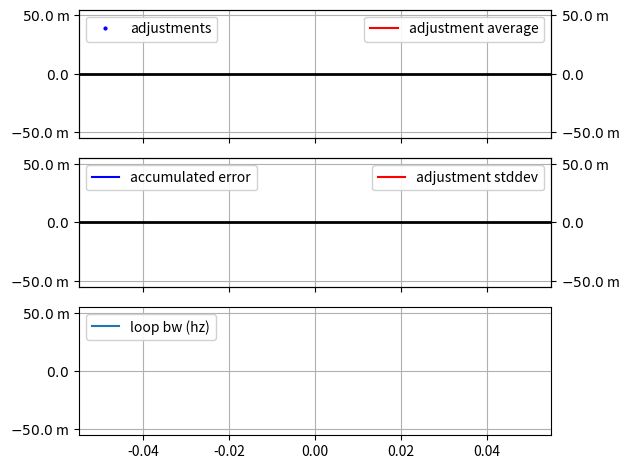

Reproduce this figure in Python.
#!/usr/bin/env python3

import matplotlib.pyplot as plt
import matplotlib.animation as animation
import matplotlib.ticker as ticker
from collections import deque

# --- GLOBAL CONFIGURATION ---
DATA_FILE = "plot.dat"
UPDATE_INTERVAL_SEC = 0.1
MAX_LINES = 2000

# Column indices (0-indexed)
COL_1_IDX = 4  # 'adjust'
COL_2_IDX = 2  # 'accum error'
COL_3_IDX = 5  # 'standard deviation' (of adjust)
COL_4_IDX = 6  # 'average' of adjust
COL_5_IDX = 8  # loop bandwidth

# Plot labels
COL_1_NAME = "adjustments"
COL_2_NAME = "accumulated error"
COL_3_NAME = "adjustment stddev"
COL_4_NAME = "adjustment average"
COL_5_NAME = "loop bw (hz)"
# ----------------------------

# Create 2 vertically stacked subplots that share the X axis
fig, (ax_top_left, ax_bot_left, ax_bw) = plt.subplots(3, 1, sharex=True)

# Create secondary right Y axes
ax_top_right = ax_top_left.twinx()
ax_bot_right = ax_bot_left.twinx()

# Plot lines
# adjustments, top left
line1, = ax_top_left.plot([], [], color='blue',
                          marker='o', markersize=2, linestyle='None')
# accum error, bot left
line2, = ax_bot_left.plot([], [], color='blue')
# adjustment standard deviation, bot right
line3, = ax_bot_right.plot([], [], color='red')
# adjustment average, top right
line4, = ax_top_right.plot([], [], color='red')
line5, = ax_bw       .plot([], [])

# Legends
ax_top_left .legend([line1], [COL_1_NAME],
                    loc='upper left' , framealpha=0.9)
ax_top_right.legend([line4], [COL_4_NAME],
                    loc='upper right' , framealpha=0.9)
ax_bot_left .legend([line2], [COL_2_NAME],
                    loc='upper left' , framealpha=0.9)
ax_bot_right.legend([line3], [COL_3_NAME],
                    loc='upper right', framealpha=0.9)
ax_bw       .legend([line5], [COL_5_NAME],
                    loc='upper left', framealpha=0.9)

# only the left Y axes have grids
ax_top_left.grid(True)
ax_bot_left.grid(True)
ax_bw      .grid(True)

# emphasized zero lines for accumulated error and adj average
ax_top_left.axhline(0, color='black', linewidth=2)
ax_bot_left.axhline(0, color='black', linewidth=2)

# engineering notation (powers of 10 that are multiples of 3)
for ax in (ax_top_left, ax_top_right, ax_bot_left, ax_bot_right, ax_bw):
    ax.yaxis.set_major_formatter(ticker.EngFormatter(places=1,
                                                     useMathText=True))

def update_plot(frame):
    # Core read logic directly implemented
    try:
        with open(DATA_FILE, 'r') as f:
            tail_lines = deque(f, maxlen=MAX_LINES)
    except:
        # if file doesn't exist, keep polling and maybe
        # it will soon appear.
        return None

    if len(tail_lines) == 0:
        # file is empty, bail out
        return None

    y1_data, y2_data, y3_data, y4_data, y5_data = [], [], [], [], []

    for line in tail_lines:
        columns = line.split()
        if len(columns) > max(COL_1_IDX, COL_2_IDX,
                              COL_3_IDX, COL_4_IDX, COL_5_IDX):
            y1_data.append(float(columns[COL_1_IDX]))
            y2_data.append(float(columns[COL_2_IDX]))
            y3_data.append(float(columns[COL_3_IDX]))
            y4_data.append(float(columns[COL_4_IDX]))
            y5_data.append(float(columns[COL_5_IDX]))

    x_data = range(len(y1_data))

    line1.set_data(x_data, y1_data)
    line2.set_data(x_data, y2_data)
    line3.set_data(x_data, y3_data)
    line4.set_data(x_data, y4_data)
    line5.set_data(x_data, y5_data)

    # Recompute data limits and scale each axis independently
    for ax in (ax_top_left, ax_top_right, ax_bot_left, ax_bot_right, ax_bw):
        ax.relim()
        ax.autoscale_view(scalex=False, scaley=True)
        ax.set_xlim(0, max(1, len(x_data)))

    # Align zero line on the top subplots
    l_min = min(y1_data)
    l_max = max(y1_data)
    l_bound = max(l_max, -l_min)
    ax_top_left.set_ylim(-l_bound, l_bound)

    r_min = min(y4_data)
    r_max = max(y4_data)
    r_bound = max(r_max, -r_min)
    ax_top_right.set_ylim(-r_bound, r_bound)

    # stddev plot always should have 0 as the bottom
    # Handle the case where max(y3_data) might be 0 to avoid a UserWarning
    max_y3 = max(y3_data) if y3_data else 1
    ax_bot_right.set_ylim(0, max_y3 if max_y3 > 0 else 1)

    return line1, line2, line3, line4, line5


if __name__ == "__main__":
    ani = animation.FuncAnimation(
        fig,
        update_plot,
        interval=UPDATE_INTERVAL_SEC * 1000,
        blit=False,
        cache_frame_data=False
    )
    # Adjust layout padding so subplots don't overlap
    plt.tight_layout()
    plt.show()
